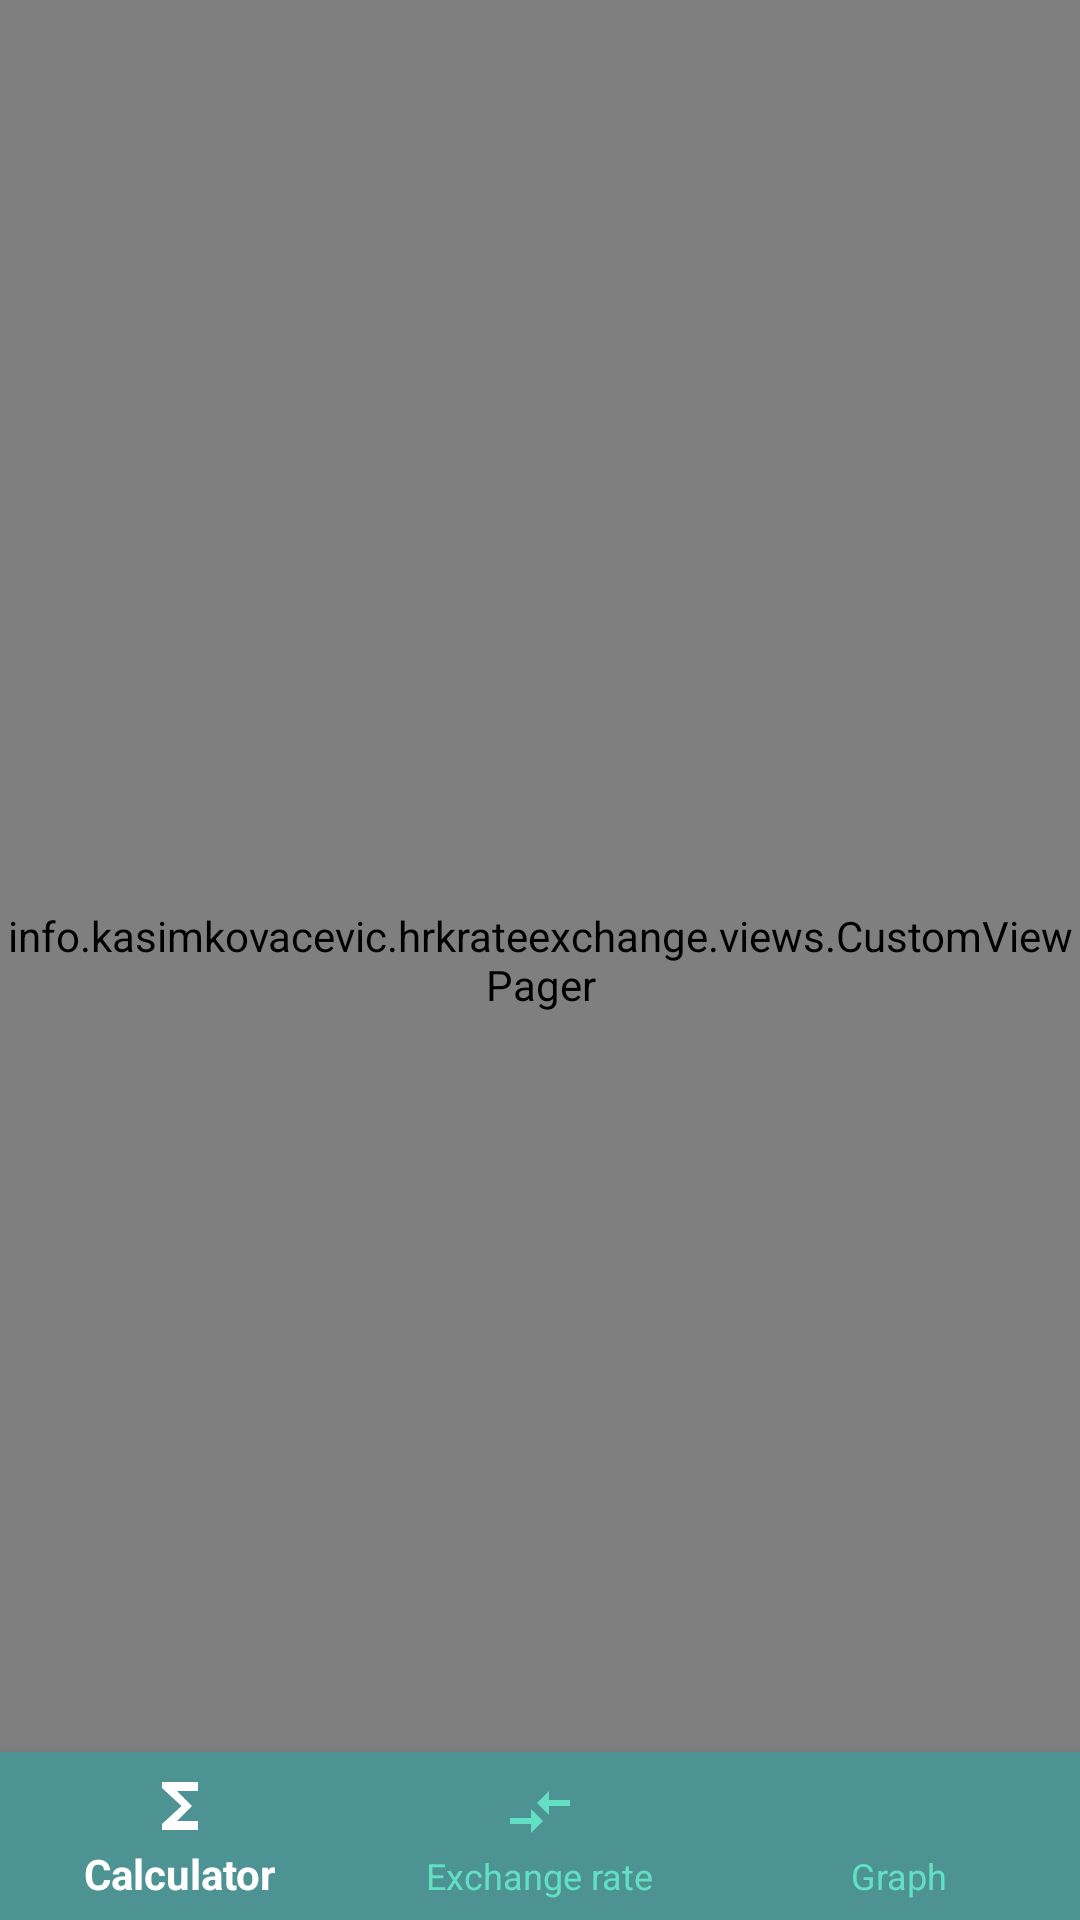

Layout XML and referenced resources for this Android screen:
<!-- AndroidManifest.xml: application theme AppTheme -->
<!-- res/layout/activity_main.xml -->
<?xml version="1.0" encoding="utf-8"?>
<RelativeLayout xmlns:android="http://schemas.android.com/apk/res/android"
    xmlns:app="http://schemas.android.com/apk/res-auto"
    xmlns:tools="http://schemas.android.com/tools"
    android:id="@+id/activity_main"
    android:layout_width="match_parent"
    android:layout_height="match_parent"
    android:background="@drawable/gradient_background"
    tools:context="info.kasimkovacevic.hrkrateexchange.activities.MainActivity">

    <info.kasimkovacevic.hrkrateexchange.views.CustomViewPager
        android:id="@+id/vp_rate_exchange"
        android:layout_width="match_parent"
        android:layout_height="match_parent" />

    <android.support.design.widget.BottomNavigationView
        android:id="@+id/bnv_bottom_navigation"
        android:layout_width="match_parent"
        android:layout_height="wrap_content"
        android:layout_alignParentBottom="true"
        app:itemBackground="@color/colorPrimaryDark"
        app:itemIconTint="@drawable/bottom_navigation_color_state"
        app:itemTextColor="@drawable/bottom_navigation_color_state"
        app:menu="@menu/bottom_navigation_main" />

</RelativeLayout>
<!-- resources referenced by this layout -->
<resources>
  <color name="colorPrimaryDark">#4D9393</color>
  <!-- drawable bottom_navigation_color_state (drawable) -->
  <?xml version="1.0" encoding="utf-8"?>
  <selector xmlns:android="http://schemas.android.com/apk/res/android">
      <item android:color="@color/colorAccent" android:state_checked="true" />
      <item android:color="@color/colorPrimary" android:state_checked="false" />
      <item android:color="@color/colorPrimary" />
  </selector>
  <!-- drawable gradient_background (drawable) -->
  <?xml version="1.0" encoding="utf-8"?>
  <selector xmlns:android="http://schemas.android.com/apk/res/android">
      <item>
          <shape>
              <gradient android:angle="270" android:endColor="@color/colorPrimaryDark" android:startColor="@color/colorPrimary" />
          </shape>
      </item>
  </selector>
  <style name="AppTheme" parent="Theme.AppCompat.Light.NoActionBar">
          
          <item name="colorPrimary">@color/colorPrimary</item>
          <item name="colorPrimaryDark">@color/colorPrimaryDark</item>
          <item name="colorAccent">@color/colorAccent</item>
          <item name="android:textColorPrimary">@color/colorPrimary</item>
      </style>
  <color name="colorAccent">#FFFFFF</color>
  <color name="colorPrimary">#63DFC3</color>
</resources>
